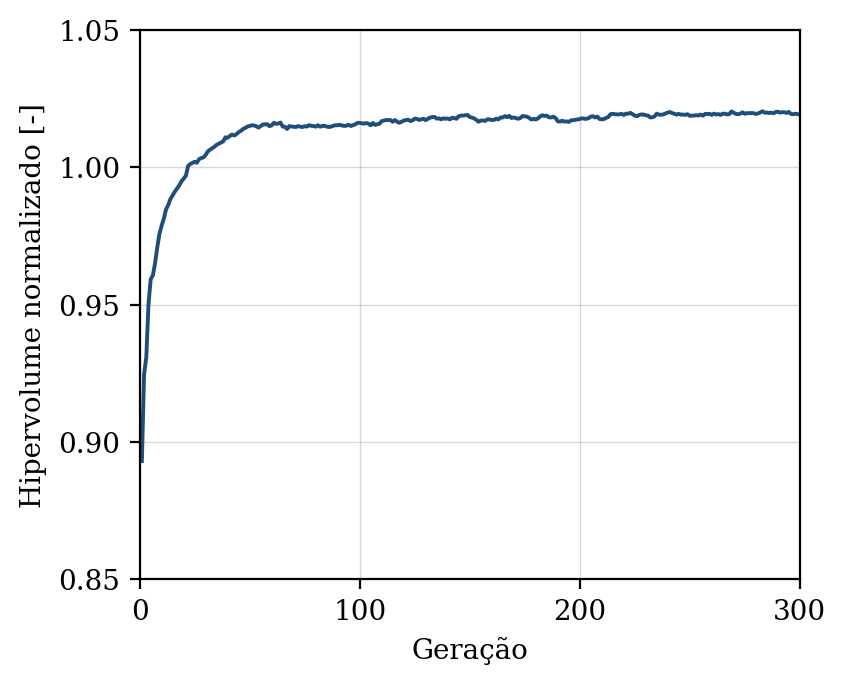

The file beside this chart, header and first rows:
geracao, hipervolume, n_solucoes, n_avaliacoes
1, 0.8931, 8, 50
2, 0.9247, 15, 100
3, 0.9308, 22, 150
4, 0.9501, 23, 200
5, 0.9592, 36, 250
6, 0.9607, 49, 300
7, 0.9651, 50, 350
8, 0.9709, 50, 400
9, 0.9758, 50, 450
10, 0.9788, 50, 500
11, 0.9814, 50, 550
12, 0.9848, 50, 600
13, 0.9863, 50, 650
14, 0.9885, 50, 700
15, 0.9899, 50, 750
16, 0.9912, 50, 800
17, 0.9923, 50, 850
18, 0.9935, 50, 900
19, 0.9949, 50, 950
20, 0.9959, 50, 1000
21, 0.997, 50, 1050
22, 1.001, 50, 1100
23, 1.001, 50, 1150
24, 1.002, 50, 1200
25, 1.002, 50, 1250
26, 1.002, 50, 1300
27, 1.003, 50, 1350
28, 1.003, 50, 1400
29, 1.004, 50, 1450
30, 1.005, 50, 1500
31, 1.006, 50, 1550
32, 1.006, 50, 1600
33, 1.007, 50, 1650
34, 1.008, 50, 1700
35, 1.008, 50, 1750
36, 1.009, 50, 1800
37, 1.009, 50, 1850
38, 1.009, 50, 1900
39, 1.011, 50, 1950
40, 1.011, 50, 2000
41, 1.011, 50, 2050
42, 1.012, 50, 2100
43, 1.012, 50, 2150
44, 1.012, 50, 2200
45, 1.013, 50, 2250
46, 1.013, 50, 2300
47, 1.014, 50, 2350
48, 1.014, 50, 2400
49, 1.015, 50, 2450
50, 1.015, 50, 2500
51, 1.015, 50, 2550
52, 1.015, 50, 2600
53, 1.015, 50, 2650
54, 1.014, 50, 2700
55, 1.015, 50, 2750
56, 1.016, 50, 2800
57, 1.016, 50, 2850
58, 1.016, 50, 2900
59, 1.015, 50, 2950
60, 1.015, 50, 3000
... 240 more rows
